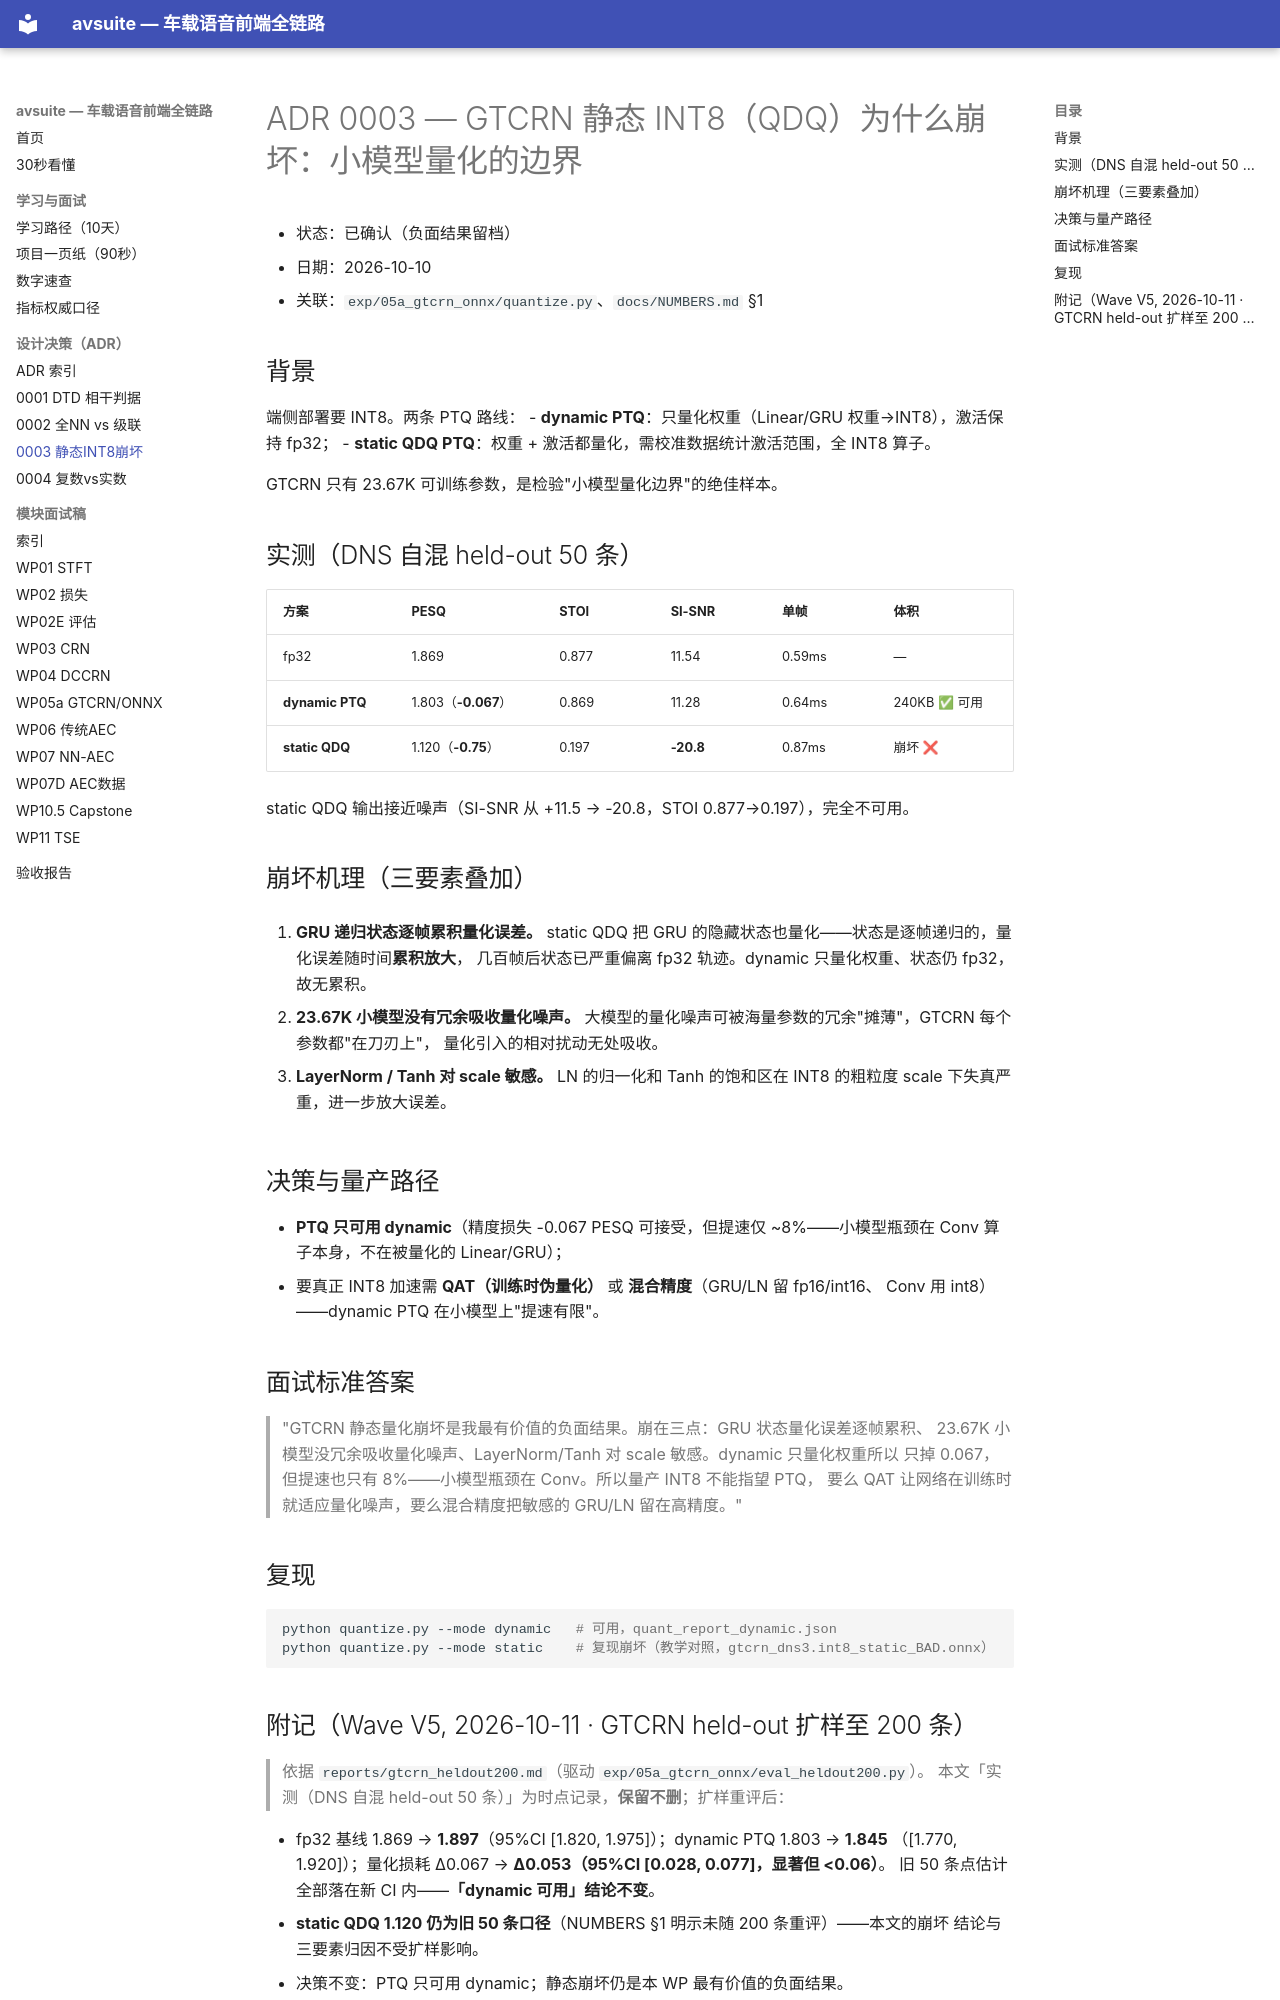

repository: BigWhiteFox/avsuite · page: adr/0003-gtcrn-static-int8-collapse/index.html · generator: mkdocs

# ADR 0003 — GTCRN 静态 INT8（QDQ）为什么崩坏：小模型量化的边界

- 状态：已确认（负面结果留档）
- 日期：2026-10-10
- 关联：`exp/05a_gtcrn_onnx/quantize.py`、`docs/NUMBERS.md` §1

## 背景

端侧部署要 INT8。两条 PTQ 路线：
- **dynamic PTQ**：只量化权重（Linear/GRU 权重→INT8），激活保持 fp32；
- **static QDQ PTQ**：权重 + 激活都量化，需校准数据统计激活范围，全 INT8 算子。

GTCRN 只有 23.67K 可训练参数，是检验"小模型量化边界"的绝佳样本。

## 实测（DNS 自混 held-out 50 条）

| 方案 | PESQ | STOI | SI-SNR | 单帧 | 体积 |
|---|---|---|---|---|---|
| fp32 | 1.869 | 0.877 | 11.54 | 0.59ms | — |
| **dynamic PTQ** | 1.803（**-0.067**） | 0.869 | 11.28 | 0.64ms | 240KB ✅ 可用 |
| **static QDQ** | 1.120（**-0.75**） | 0.197 | **-20.8** | 0.87ms | 崩坏 ❌ |

static QDQ 输出接近噪声（SI-SNR 从 +11.5 → -20.8，STOI 0.877→0.197），完全不可用。

## 崩坏机理（三要素叠加）

1. **GRU 递归状态逐帧累积量化误差。**
   static QDQ 把 GRU 的隐藏状态也量化——状态是逐帧递归的，量化误差随时间**累积放大**，
   几百帧后状态已严重偏离 fp32 轨迹。dynamic 只量化权重、状态仍 fp32，故无累积。

2. **23.67K 小模型没有冗余吸收量化噪声。**
   大模型的量化噪声可被海量参数的冗余"摊薄"，GTCRN 每个参数都"在刀刃上"，
   量化引入的相对扰动无处吸收。

3. **LayerNorm / Tanh 对 scale 敏感。**
   LN 的归一化和 Tanh 的饱和区在 INT8 的粗粒度 scale 下失真严重，进一步放大误差。

## 决策与量产路径

- **PTQ 只可用 dynamic**（精度损失 -0.067 PESQ 可接受，但提速仅 ~8%——小模型瓶颈在
  Conv 算子本身，不在被量化的 Linear/GRU）；
- 要真正 INT8 加速需 **QAT（训练时伪量化）** 或 **混合精度**（GRU/LN 留 fp16/int16、
  Conv 用 int8）——dynamic PTQ 在小模型上"提速有限"。

## 面试标准答案

> "GTCRN 静态量化崩坏是我最有价值的负面结果。崩在三点：GRU 状态量化误差逐帧累积、
> 23.67K 小模型没冗余吸收量化噪声、LayerNorm/Tanh 对 scale 敏感。dynamic 只量化权重所以
> 只掉 0.067，但提速也只有 8%——小模型瓶颈在 Conv。所以量产 INT8 不能指望 PTQ，
> 要么 QAT 让网络在训练时就适应量化噪声，要么混合精度把敏感的 GRU/LN 留在高精度。"

## 复现

```bash
python quantize.py --mode dynamic   # 可用，quant_report_dynamic.json
python quantize.py --mode static    # 复现崩坏（教学对照，gtcrn_dns3.int8_static_BAD.onnx）
```
